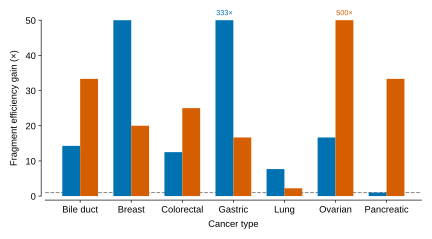

Values plotted in this chart, from the file beside it:
cancer	fold_vs_healthy	fold_vs_other_cancers
Bile duct	14.29	33.33
Breast	50.0	20.0
Colorectal	12.5	25.0
Gastric	333.3	16.67
Lung	7.692	2.222
Ovarian	16.67	500.0
Pancreatic	1.0	33.33
